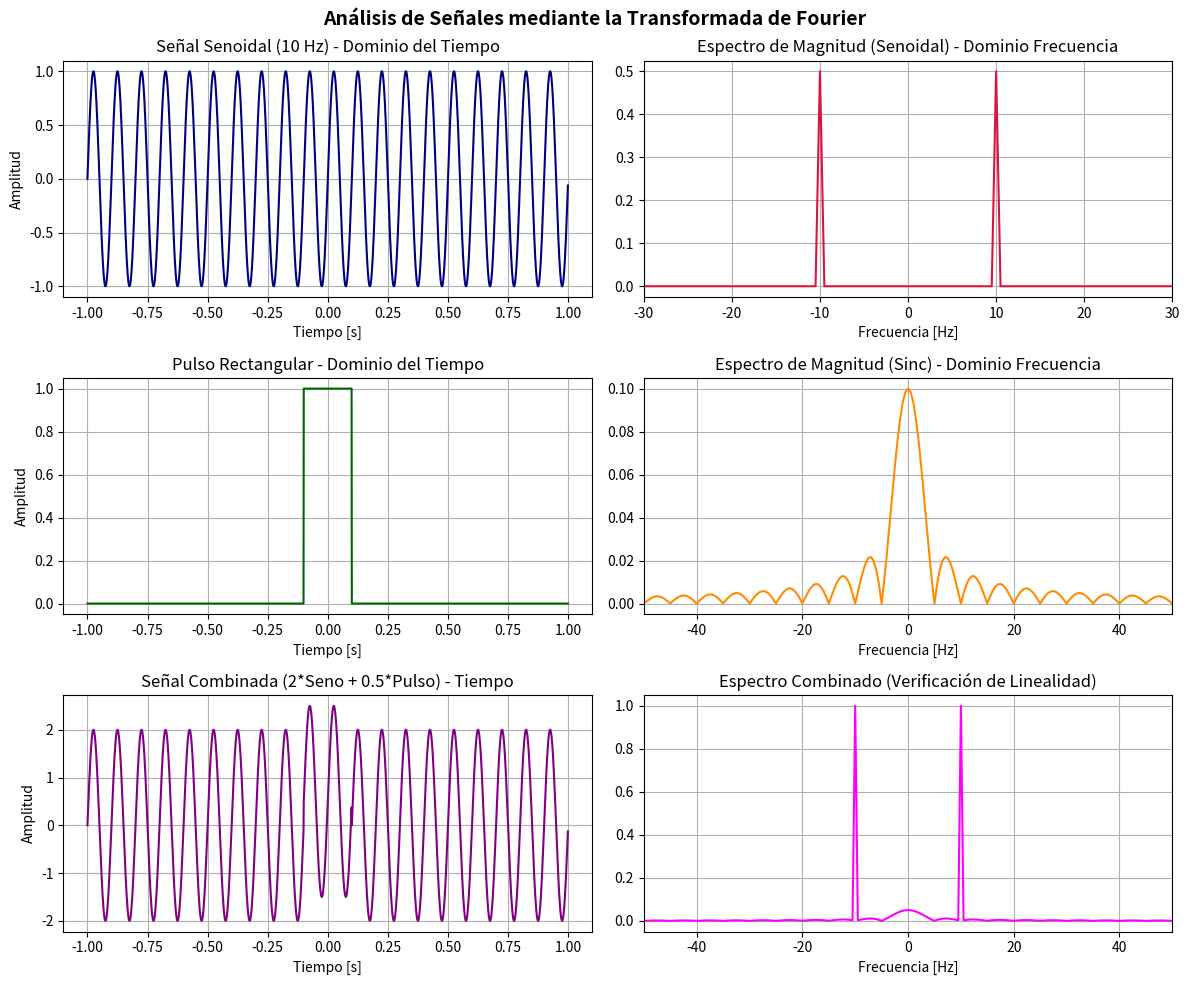

Recreate this plot in Python.
import numpy as np
import matplotlib.pyplot as plt

# ==========================================
# 1. CONFIGURACIÓN INICIAL DE PARÁMETROS
# ==========================================
fs = 1000          # Frecuencia de muestreo (Hz)
t = np.linspace(-1, 1, 2000, endpoint=False) # Eje de tiempo (-1s a 1s)
N = len(t)         # Número total de muestras
freq = np.fft.fftfreq(N, 1/fs) # Eje de frecuencias en Hz
freq_shifted = np.fft.fftshift(freq) # Frecuencias centradas en 0 Hz

# ==========================================
# 2. GENERACIÓN DE SEÑALES EN EL TIEMPO
# ==========================================
# Señal 1: Senoidal pura de 10 Hz
f1 = 10
x_seno = np.sin(2 * np.pi * f1 * t)

# Señal 2: Pulso Rectangular (ancho de 0.2 segundos)
x_pulso = np.where(np.abs(t) <= 0.1, 1.0, 0.0)

# ==========================================
# 3. CÁLCULO DE LA TRANSFORMADA DE FOURIER (FFT)
# ==========================================
# Transformada para la señal senoidal
X_seno_fft = np.fft.fftshift(np.fft.fft(x_seno)) / N
mag_seno = np.abs(X_seno_fft)
fase_seno = np.angle(X_seno_fft)

# Transformada para el pulso rectangular
X_pulso_fft = np.fft.fftshift(np.fft.fft(x_pulso)) / N
mag_pulso = np.abs(X_pulso_fft)
fase_pulso = np.angle(X_pulso_fft)

# ==========================================
# 4. DEMOSTRACIÓN DE LA PROPIEDAD DE LINEALIDAD
# x_suma = a*x1 + b*x2  =>  FFT(x_suma) = a*FFT(x1) + b*FFT(x2)
# ==========================================
a, b = 2.0, 0.5
x_combinada = a * x_seno + b * x_pulso
X_combinada_fft = np.fft.fftshift(np.fft.fft(x_combinada)) / N
mag_combinada = np.abs(X_combinada_fft)

# ==========================================
# 5. VISUALIZACIÓN Y GRAFICACIÓN DE RESULTADOS
# ==========================================
fig, axs = plt.subplots(3, 2, figsize=(12, 10))
fig.suptitle('Análisis de Señales mediante la Transformada de Fourier', fontsize=14, fontweight='bold')

# --- Graficar Señal Senoidal ---
axs[0, 0].plot(t, x_seno, color='navy')
axs[0, 0].set_title('Señal Senoidal (10 Hz) - Dominio del Tiempo')
axs[0, 0].set_xlabel('Tiempo [s]'); axs[0, 0].set_ylabel('Amplitud'); axs[0, 0].grid(True)

axs[0, 1].plot(freq_shifted, mag_seno, color='crimson')
axs[0, 1].set_title('Espectro de Magnitud (Senoidal) - Dominio Frecuencia')
axs[0, 1].set_xlim([-30, 30]); axs[0, 1].set_xlabel('Frecuencia [Hz]'); axs[0, 1].grid(True)

# --- Graficar Pulso Rectangular ---
axs[1, 0].plot(t, x_pulso, color='darkgreen')
axs[1, 0].set_title('Pulso Rectangular - Dominio del Tiempo')
axs[1, 0].set_xlabel('Tiempo [s]'); axs[1, 0].set_ylabel('Amplitud'); axs[1, 0].grid(True)

axs[1, 1].plot(freq_shifted, mag_pulso, color='darkorange')
axs[1, 1].set_title('Espectro de Magnitud (Sinc) - Dominio Frecuencia')
axs[1, 1].set_xlim([-50, 50]); axs[1, 1].set_xlabel('Frecuencia [Hz]'); axs[1, 1].grid(True)

# --- Graficar Linealidad (Señal Combinada) ---
axs[2, 0].plot(t, x_combinada, color='purple')
axs[2, 0].set_title('Señal Combinada (2*Seno + 0.5*Pulso) - Tiempo')
axs[2, 0].set_xlabel('Tiempo [s]'); axs[2, 0].set_ylabel('Amplitud'); axs[2, 0].grid(True)

axs[2, 1].plot(freq_shifted, mag_combinada, color='magenta')
axs[2, 1].set_title('Espectro Combinado (Verificación de Linealidad)')
axs[2, 1].set_xlim([-50, 50]); axs[2, 1].set_xlabel('Frecuencia [Hz]'); axs[2, 1].grid(True)

plt.tight_layout()
plt.show()
